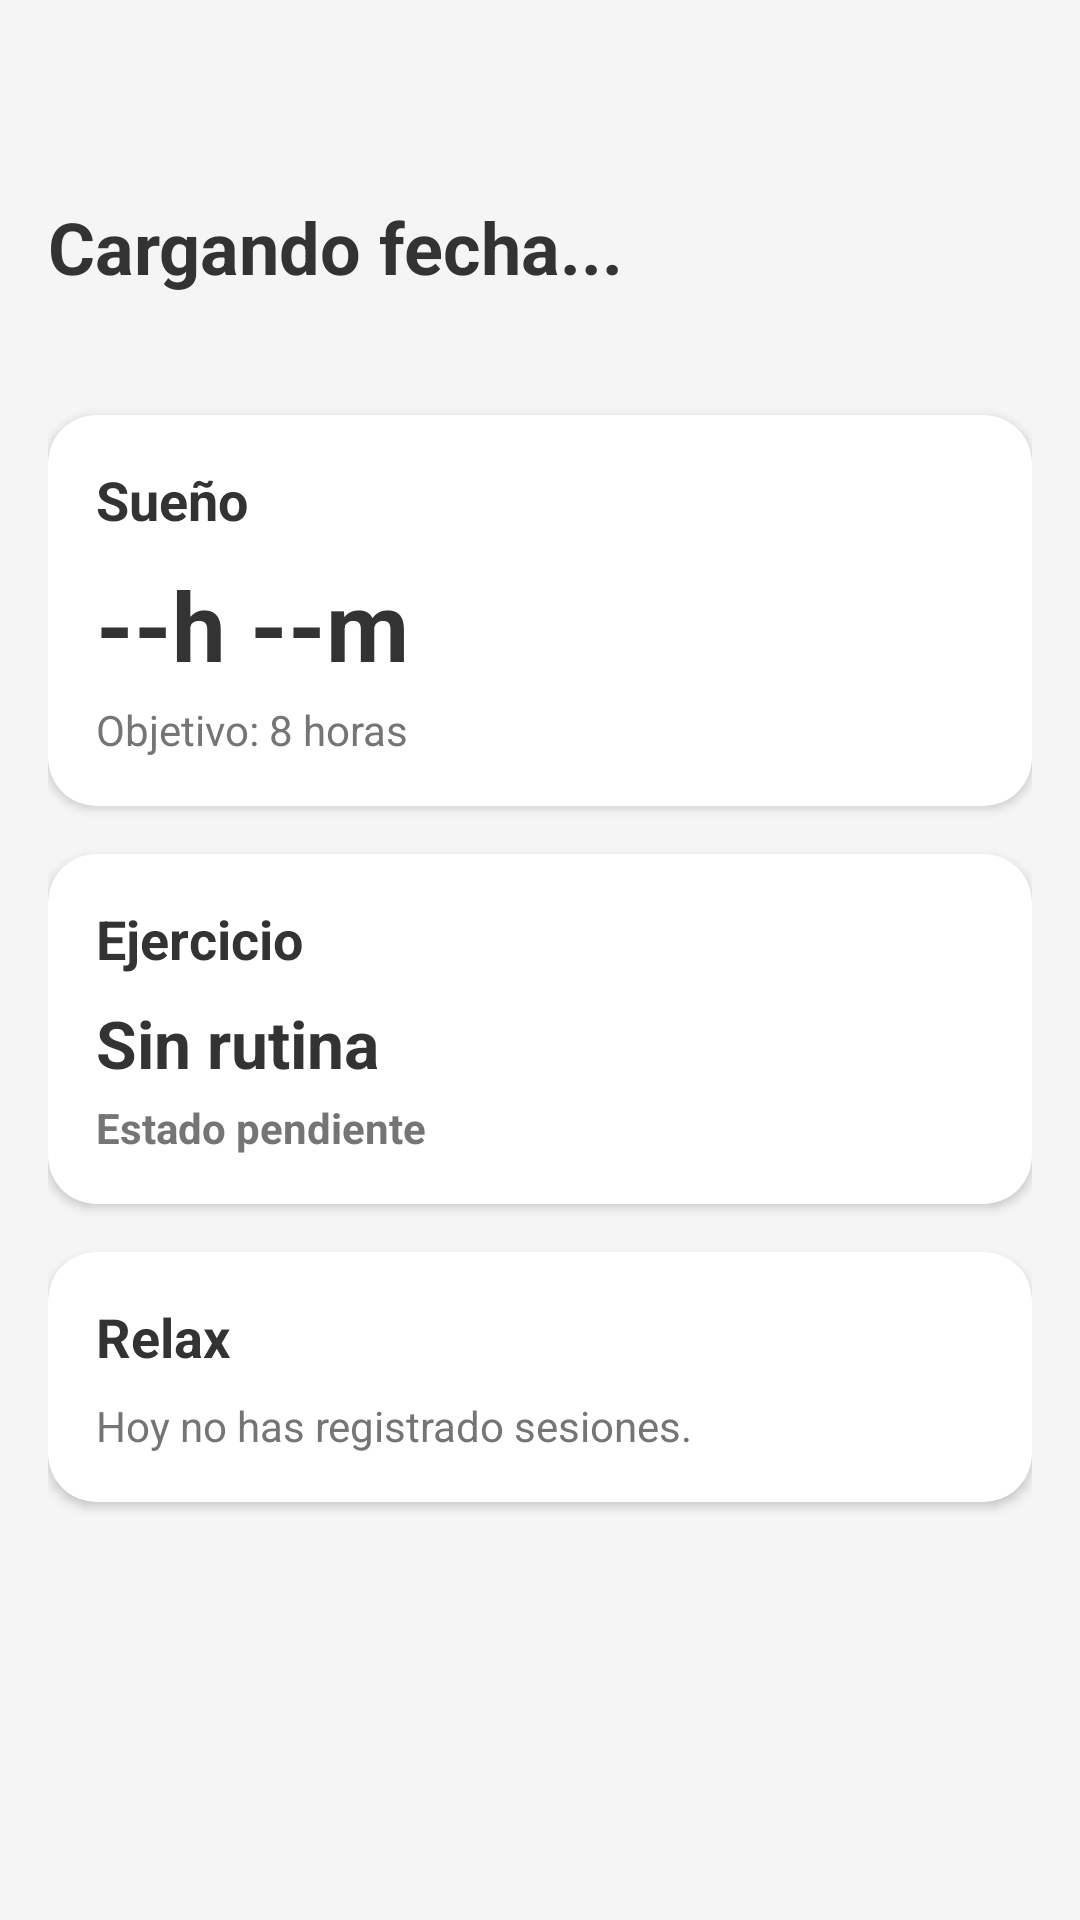

Produce the Android XML layout that renders to this screen, including the resource entries it uses.
<!-- AndroidManifest.xml: application theme Theme.HabitApp3 -->
<!-- res/layout/fragment_inicio.xml -->
<?xml version="1.0" encoding="utf-8"?>
<androidx.core.widget.NestedScrollView
    xmlns:android="http://schemas.android.com/apk/res/android"
    xmlns:app="http://schemas.android.com/apk/res-auto"
    xmlns:tools="http://schemas.android.com/tools"
    android:layout_width="match_parent"
    android:layout_height="match_parent"
    android:background="@color/fondo_pantalla"
    tools:context=".fragments.Inicio">

    <LinearLayout
        android:layout_width="match_parent"
        android:layout_height="wrap_content"
        android:orientation="vertical"
        android:padding="16dp"
        android:paddingBottom="80dp">

        <TextView
            android:id="@+id/tvWelcome"
            android:layout_width="match_parent"
            android:layout_height="wrap_content"
            android:text="Cargando fecha..."
            android:textSize="24sp"
            android:textStyle="bold"
            android:textColor="@color/texto_titulo"
            android:layout_marginTop="50dp"
            android:layout_marginBottom="16dp"/>

        <androidx.recyclerview.widget.RecyclerView
            android:id="@+id/rv_calendar_week"
            android:layout_width="match_parent"
            android:layout_height="wrap_content"
            android:orientation="horizontal"
            android:scrollbars="none"
            android:layout_marginBottom="24dp"/>

        <com.google.android.material.card.MaterialCardView
            android:id="@+id/cardSuenoContainer"
            android:layout_width="match_parent"
            android:layout_height="wrap_content"
            app:cardCornerRadius="16dp"
            app:cardElevation="2dp"
            app:cardBackgroundColor="@color/color_tarjeta"
            app:strokeWidth="0dp"
            android:layout_marginBottom="16dp">

            <LinearLayout
                android:layout_width="match_parent"
                android:layout_height="wrap_content"
                android:orientation="vertical"
                android:padding="16dp">

                <LinearLayout
                    android:layout_width="match_parent"
                    android:layout_height="wrap_content"
                    android:gravity="center_vertical">

                    <TextView
                        android:text="Sueño"
                        android:textSize="18sp"
                        android:textStyle="bold"
                        android:textColor="@color/texto_titulo"
                        android:layout_width="0dp"
                        android:layout_weight="1"
                        android:layout_height="wrap_content"/>

                    <ImageView
                        android:id="@+id/ivCheckSueno"
                        android:layout_width="24dp"
                        android:layout_height="24dp"
                        android:src="@drawable/check"
                        app:tint="@color/purple_500"
                        android:visibility="gone"
                        tools:visibility="visible"/>
                </LinearLayout>

                <TextView
                    android:id="@+id/tvSuenoHoras"
                    android:text="--h --m"
                    android:textSize="32sp"
                    android:textStyle="bold"
                    android:textColor="@color/texto_titulo"
                    android:layout_marginTop="8dp"
                    android:layout_width="wrap_content"
                    android:layout_height="wrap_content"/>

                <TextView
                    android:text="Objetivo: 8 horas"
                    android:textSize="14sp"
                    android:textColor="@color/texto_secundario"
                    android:layout_marginTop="4dp"
                    android:layout_width="wrap_content"
                    android:layout_height="wrap_content"/>
            </LinearLayout>
        </com.google.android.material.card.MaterialCardView>

        <com.google.android.material.card.MaterialCardView
            android:id="@+id/cardEjercicioContainer"
            android:layout_width="match_parent"
            android:layout_height="wrap_content"
            app:cardCornerRadius="16dp"
            app:cardElevation="2dp"
            app:cardBackgroundColor="@color/color_tarjeta"
            app:strokeWidth="0dp"
            android:layout_marginBottom="16dp">

            <LinearLayout
                android:layout_width="match_parent"
                android:layout_height="wrap_content"
                android:orientation="vertical"
                android:padding="16dp">

                <LinearLayout
                    android:layout_width="match_parent"
                    android:layout_height="wrap_content"
                    android:gravity="center_vertical">

                    <TextView
                        android:text="Ejercicio"
                        android:textSize="18sp"
                        android:textStyle="bold"
                        android:textColor="@color/texto_titulo"
                        android:layout_width="0dp"
                        android:layout_weight="1"
                        android:layout_height="wrap_content"/>

                    <ImageView
                        android:id="@+id/ivCheckEjercicio"
                        android:layout_width="24dp"
                        android:layout_height="24dp"
                        android:src="@drawable/check"
                        app:tint="@color/verde_agua"
                        android:visibility="gone"
                        tools:visibility="visible"/>
                </LinearLayout>

                <LinearLayout
                    android:layout_width="match_parent"
                    android:layout_height="wrap_content"
                    android:orientation="vertical"
                    android:layout_marginTop="8dp">

                    <TextView
                        android:id="@+id/tvRutinaActual"
                        android:text="Sin rutina"
                        android:textSize="22sp"
                        android:textStyle="bold"
                        android:textColor="@color/texto_titulo"
                        android:layout_width="wrap_content"
                        android:layout_height="wrap_content"/>

                    <TextView
                        android:id="@+id/tvEstadoEjercicio"
                        android:text="Estado pendiente"
                        android:textSize="14sp"
                        android:textStyle="bold"
                        android:textColor="@color/texto_secundario"
                        android:layout_marginTop="4dp"
                        android:layout_width="wrap_content"
                        android:layout_height="wrap_content"/>
                </LinearLayout>
            </LinearLayout>
        </com.google.android.material.card.MaterialCardView>

        <com.google.android.material.card.MaterialCardView
            android:id="@+id/cardRelaxContainer"
            android:layout_width="match_parent"
            android:layout_height="wrap_content"
            app:cardCornerRadius="16dp"
            app:cardElevation="2dp"
            app:cardBackgroundColor="@color/color_tarjeta"
            app:strokeWidth="0dp"
            android:layout_marginBottom="16dp">

            <LinearLayout
                android:layout_width="match_parent"
                android:layout_height="wrap_content"
                android:orientation="vertical"
                android:padding="16dp">

                <LinearLayout
                    android:layout_width="match_parent"
                    android:layout_height="wrap_content"
                    android:gravity="center_vertical">

                    <TextView
                        android:text="Relax"
                        android:textSize="18sp"
                        android:textStyle="bold"
                        android:textColor="@color/texto_titulo"
                        android:layout_width="0dp"
                        android:layout_weight="1"
                        android:layout_height="wrap_content"/>

                    <ImageView
                        android:id="@+id/ivCheckRelax"
                        android:layout_width="24dp"
                        android:layout_height="24dp"
                        android:src="@drawable/check"
                        app:tint="@color/Relax"
                        android:visibility="gone"
                        tools:visibility="visible"/>
                </LinearLayout>

                <TextView
                    android:id="@+id/tvEstadoRelax"
                    android:text="Hoy no has registrado sesiones."
                    android:textSize="14sp"
                    android:textColor="@color/texto_secundario"
                    android:layout_marginTop="8dp"
                    android:layout_width="wrap_content"
                    android:layout_height="wrap_content"/>
            </LinearLayout>
        </com.google.android.material.card.MaterialCardView>

    </LinearLayout>
</androidx.core.widget.NestedScrollView>
<!-- resources referenced by this layout -->
<resources>
  <color name="Relax">#F490D6</color>
  <color name="color_tarjeta">#FFFFFF</color>
  <color name="fondo_pantalla">#F5F5F5</color>
  <color name="purple_500">#FF6200EE</color>
  <color name="texto_secundario">#757575</color>
  <color name="texto_titulo">#333333</color>
  <color name="verde_agua">#26A69A</color>
  <style name="Theme.HabitApp3" parent="Theme.Material3.DayNight.NoActionBar">
      </style>
</resources>
